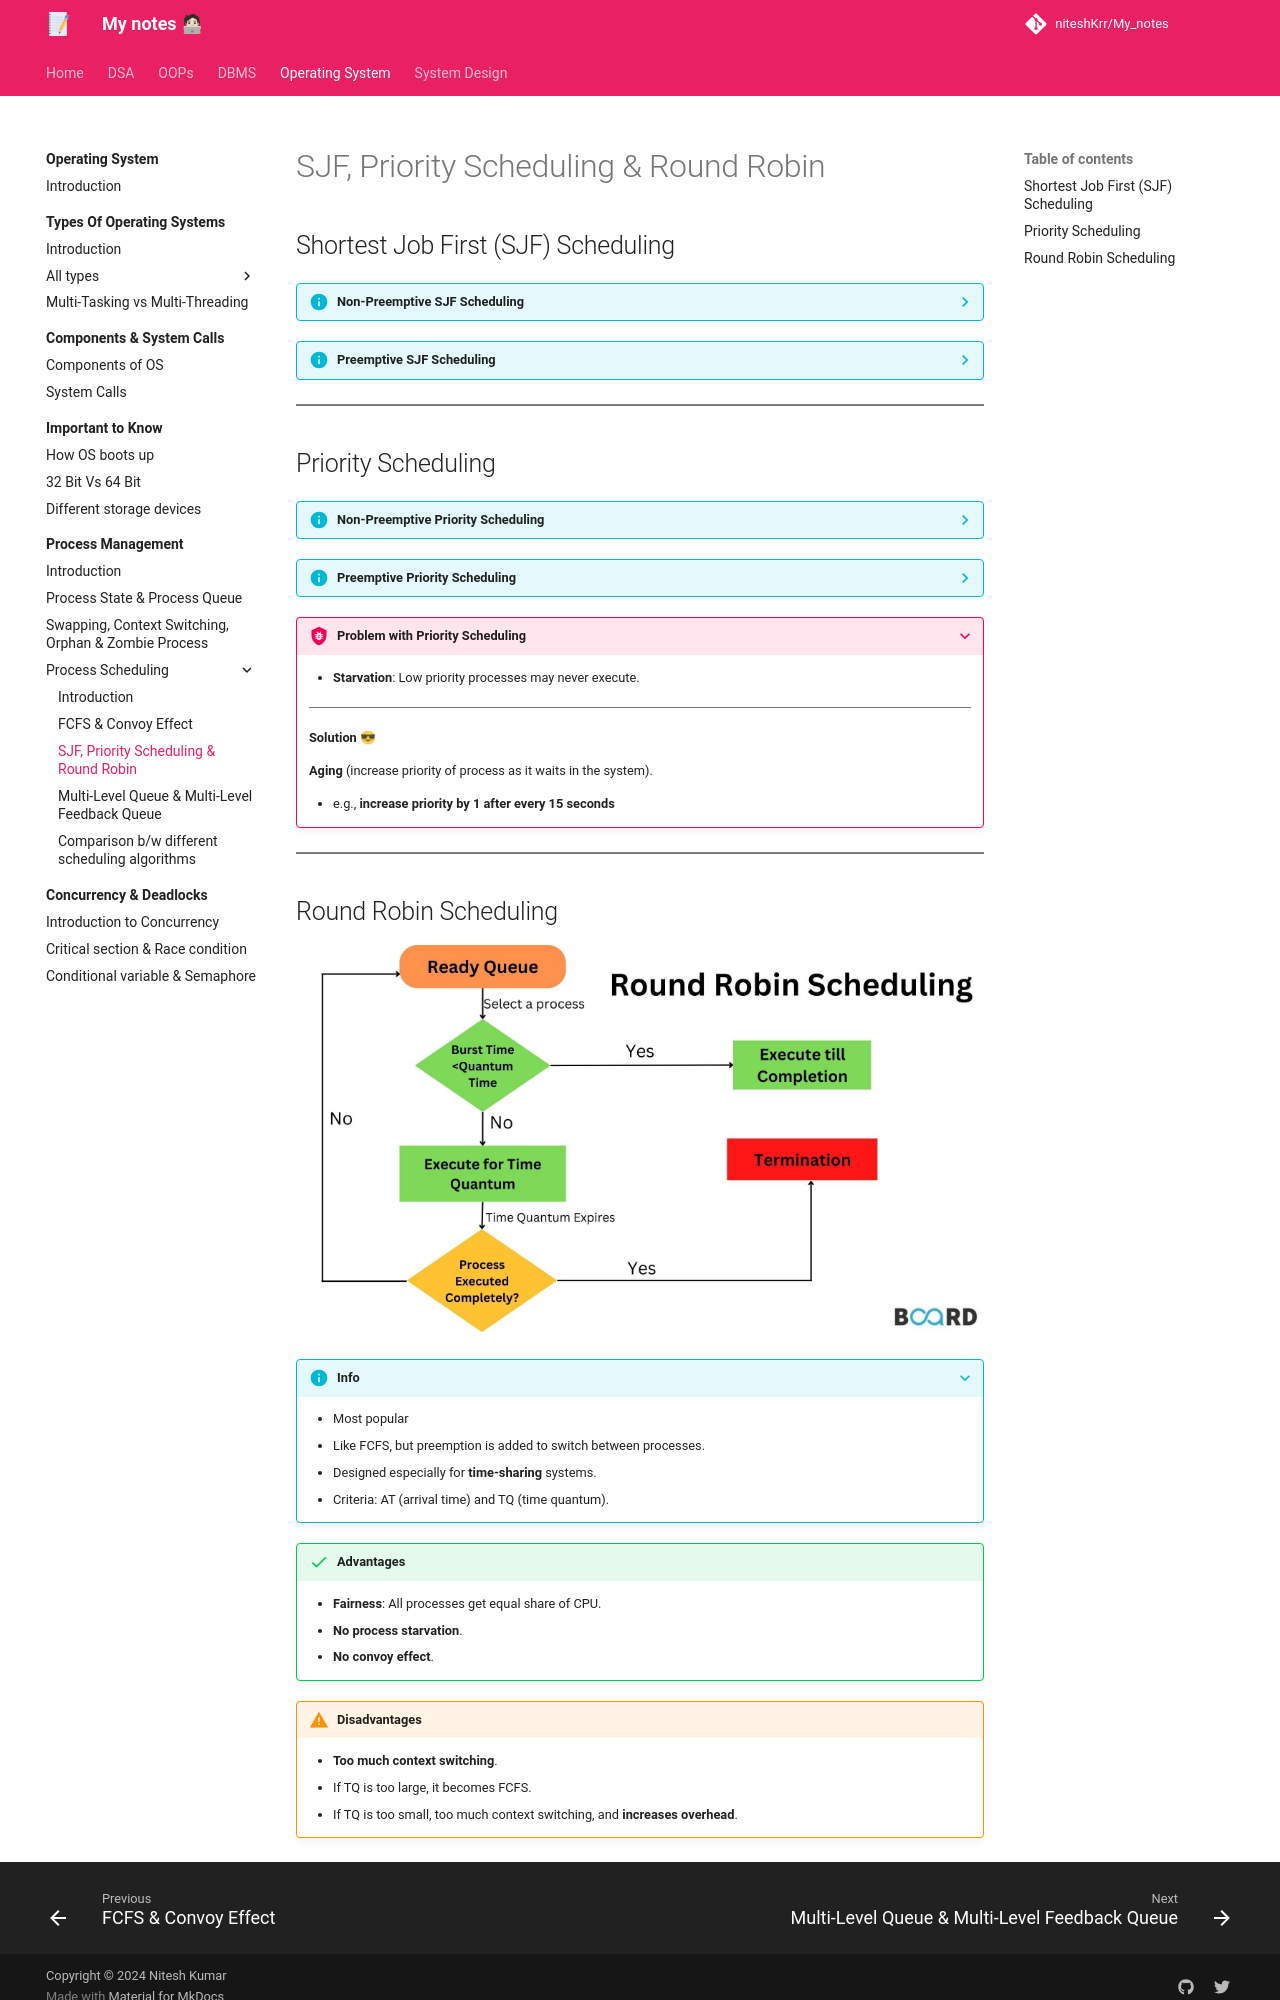

repository: niteshKrr/My_notes · page: operating_system/process_management/process_scheduling/SJF_PriorityScheduling_Round_Robin/index.html · generator: mkdocs

# SJF, Priority Scheduling & Round Robin

## Shortest Job First (SJF) Scheduling

??? info "Non-Preemptive SJF Scheduling"
    ![loading...](../../../images/operating_system/process_management/process_scheduling/sjf-non-preemptive.jpg)
    - Process with least BT (burst time) will be dispatched to CPU first.
    - Must do estimation for BT for each process in ready queue beforehand, **Correct estimation of BT is an impossible task (ideally)**.
    - Run lowest time process for all time then, choose job having lowest BT at that instance.
    - **This will suffer from convoy effect as if the very first process which came is Ready state is having a large BT.**
    - Process starvation might happen. (a shorter process might enter ready queue slightly later than a longer process, but it will wait for a long time before it gets CPU)

??? info "Preemptive SJF Scheduling"
    ![loading...](../../../images/operating_system/process_management/process_scheduling/sjf-preemptive.webp)
    
    - **Less starvation**.
    - **No convoy effect**.
    - **Gives average WT less** for a given set of processes as scheduling short job before a long one **`decreases the waiting time of short jobs more than it increases the waiting time of long ones`**.

---

## Priority Scheduling 

??? info "Non-Preemptive Priority Scheduling"

    - **Priority is assigned to a process when it is created.**
    - SJF is a special case of general priority scheduling with priority inversely proportional to BT.

??? info "Preemptive Priority Scheduling"
    - Current running process can be preempted if a new process arrives with higher priority than the currently running process.

???+ bug "Problem with Priority Scheduling"
    - **Starvation**: Low priority processes may never execute.

    ---

    **Solution** 😎
    
    **Aging** (increase priority of process as it waits in the system).

    - e.g., **increase priority by 1 after every 15 seconds**

---
